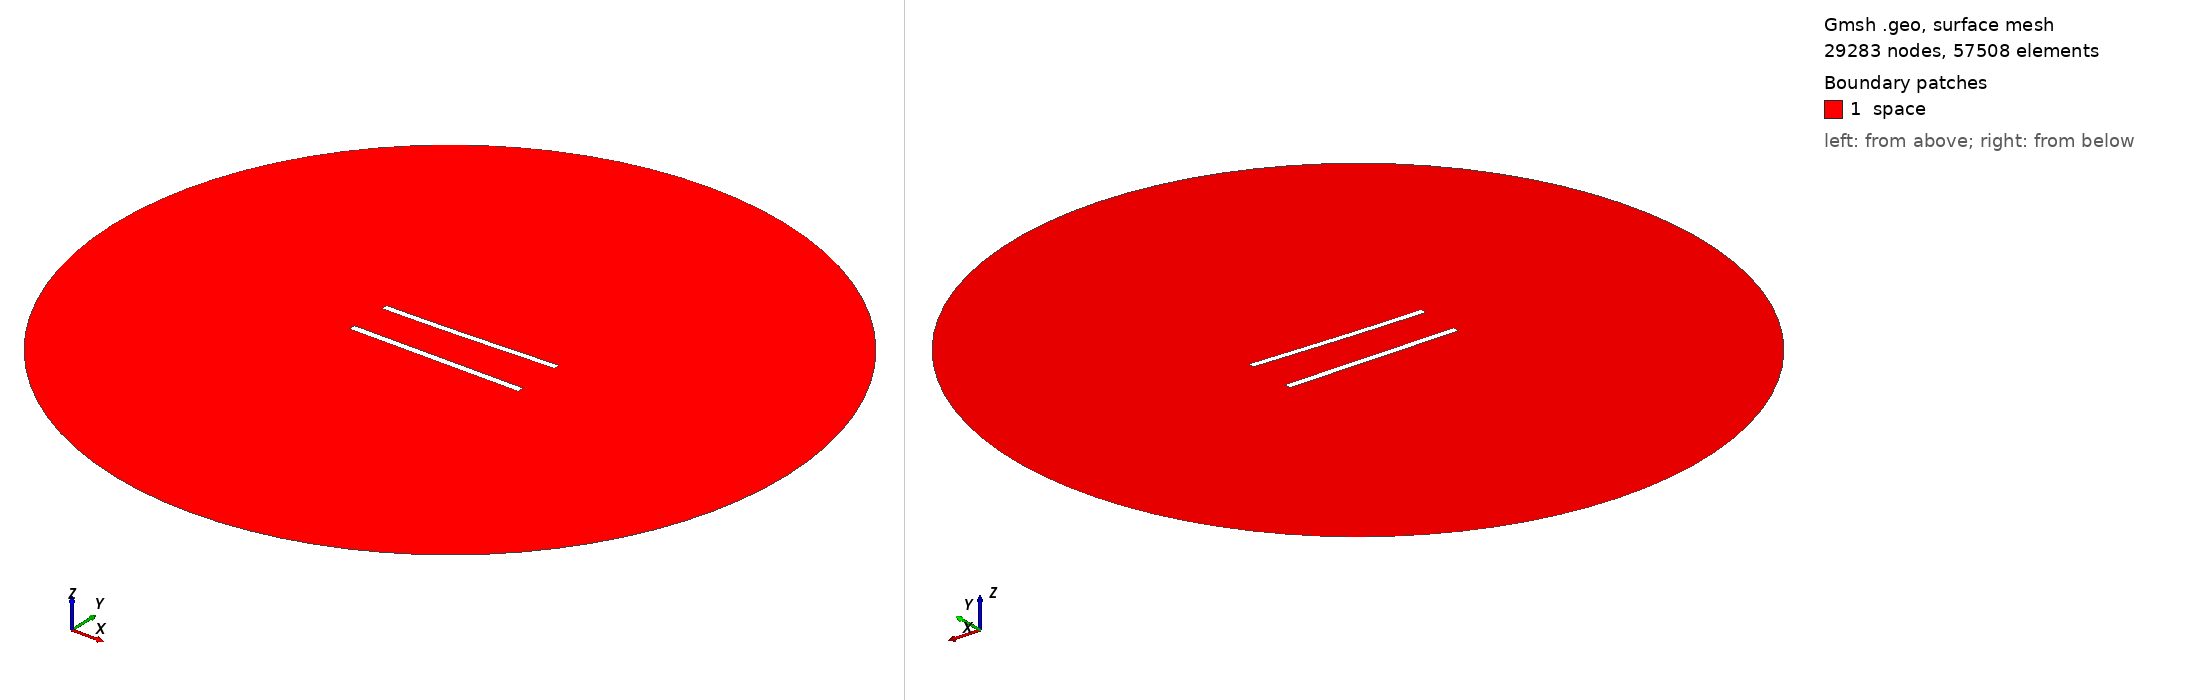

Gmsh geometry script, surface-meshed: 29283 nodes, 57508 surface elements. Boundary patches (legend numbers): 1 space. Left view from above one corner, right view from below the opposite corner. Legend entries are the model's physical surfaces. The drawing asked Gmsh for element sizes between 1% and 20% of the model's largest extent; the script's own settings can give other sizes.

=== 635.geo (drawn) ===
//---------------------------------------
// Geometry kernel
//---------------------------------------

SetFactory("OpenCASCADE");



//---------------------------------------
// Parameters of the geometry
//---------------------------------------

// Overetch of the upper plate
overetch = 0.125;

// Distance between the plates
distance = 25.0;

// Discretization over the x axis (for the deformation)
nx = 50; 

// Length of the plate
L = 100 - overetch; 

// Number of modes
n = 4; 

// 1st mode coefficient
coeff(1) = 1.5;
beta(1) = 0.596864 * 3.1415926535 / L;

// 2nd mode coefficient
coeff(2) = 0.0;
beta(2) = 1.49418 * 3.1415926535 / L;

// 3rd mode coefficient
coeff(3) = 0.0;
beta(3) = 2.50025 * 3.1415926535 / L;

// 4th mode coefficient
coeff(4) = 0.0;
beta(4) = 3.49999 * 3.1415926535 / L;



//---------------------------------------
// Upper plate (deformed rectangle)
//---------------------------------------

// Coordiantes of the upper plate
xmin = -50;
xmax = 50 - overetch;

// Height of the upper plate
yheight = 4 - 2 * overetch;

// Indexes of the points
UpperID[] = {};
LowerID[] = {};
LeftID[] = {};
RightID[] = {};

// Point index
p = 1;

// Horizontal edges
For i In {1:nx}
    x = xmin + (i-1)*(xmax - xmin)/(nx-1);

    y_bottom = distance / 2 + overetch;
    For j In {1:n}
        C = (Cosh(beta(j)*L) + Cos(beta(j)*L)) / (Sinh(beta(j)*L) + Sin(beta(j)*L));
        y_bottom  = y_bottom + coeff(j) * (Cosh(beta(j)*(x+50)) - Cos(beta(j)*(x+50)) - C * (Sinh(beta(j)*(x+50)) - Sin(beta(j)*(x+50))));
    EndFor

    y_top = y_bottom + yheight;

    Point(p) = {x, y_top, 0, 1.0};
    UpperID[i] = p;
    p = p + 1;

    Point(p) = {x, y_bottom, 0, 1.0};
    LowerID[i] = p;
    p = p + 1;
EndFor

// Create point lists
UpperPts[] = {}; LowerPts[] = {};
For i In {1:nx}
  UpperPts[] += {UpperID[i]};
  LowerPts[] += {LowerID[i]};
EndFor

// Build splines
Spline(1) = {UpperPts[]};
Spline(2) = {LowerPts[]};
Line(3) = {LowerPts[nx-1], UpperPts[nx-1]};
Line(4) = {LowerPts[0], UpperPts[0]};

// Build the plane surface
Curve Loop(1) = {2, 3, -1, -4};
Plane Surface(1) = {1};



//---------------------------------------
// Lower plate (rectangle)
//---------------------------------------

// Vertices
Point(1001) = {-50, -distance/2, 0, 1.0};
Point(1002) = { 50, -distance/2, 0, 1.0};
Point(1003) = { 50,  -distance/2 + 4, 0, 1.0};
Point(1004) = {-50,  -distance/2 + 4, 0, 1.0};

// Edges
Line(5) = {1001, 1002};
Line(6) = {1002, 1003};
Line(7) = {1003, 1004};
Line(8) = {1004, 1001};

// Plane surface
Line Loop(2) = {5, 6, 7, 8};
Plane Surface(2) = {2}; 



//---------------------------------------
// Outer (fictious) boundary
//---------------------------------------

// Points
Point(1005) = {0, 0, 0};       // Center
Point(1006) = {200, 0, 0};     // Start point
Point(1007) = {0, 200, 0};     // 90 degrees
Point(1008) = {-200, 0, 0};    // 180 degrees
Point(1009) = {0, -200, 0};    // 270 degrees

// Circle arcs (each needs start, center, end)
Circle(9) = {1006, 1005, 1007};
Circle(10) = {1007, 1005, 1008};
Circle(11) = {1008, 1005, 1009};
Circle(12) = {1009, 1005, 1006};

// Plane surface for the entire domain
Curve Loop(3) = {9, 10, 11, 12};
Surface(3) = {3};

// Subtract the plates from the whole domain to obtain the actual domain where we want to solve the equations
BooleanDifference{ Surface{3}; Delete; }{ Surface{1}; Surface{2}; Delete; }




//---------------------------------------
// Transfinite Lines/Curves
//---------------------------------------

// Set the number of points on the boundaries
r = 6;
d = 0.15;

// Plates
Transfinite Curve {1} = 50*r/4 Using Progression 1;
Transfinite Line {2} = 50*r Using Progression 1;
Transfinite Curve {3, 4} = 2*r Using Progression 1+d;
Transfinite Line {5} = 50*r/4 Using Progression 1;
Transfinite Line {7} = 50*r Using Progression 1;
Transfinite Line {6} = 2*r Using Progression 1-d;
Transfinite Line {8} = 2*r Using Progression 1+d;

// Outer boundary
Transfinite Line {9, 10, 11, 12} = 20 Using Progression 1;



//---------------------------------------
// Physical groups
//---------------------------------------                

// Physical curves (boundaries)
Physical Line("force_segment", 10) = {2};
Physical Line("upper_plate", 11) = {1, 3, 4};
Physical Line("lower_plate", 12) = {5, 6, 7, 8};
Physical Line("boundary", 20) = {9, 10, 11, 12};

// Physical Surfaces
Physical Surface("space", 30) = {3};



//---------------------------------------
// 6. Generate the Mesh
//---------------------------------------

// 2D mesh generation
Mesh 2;
